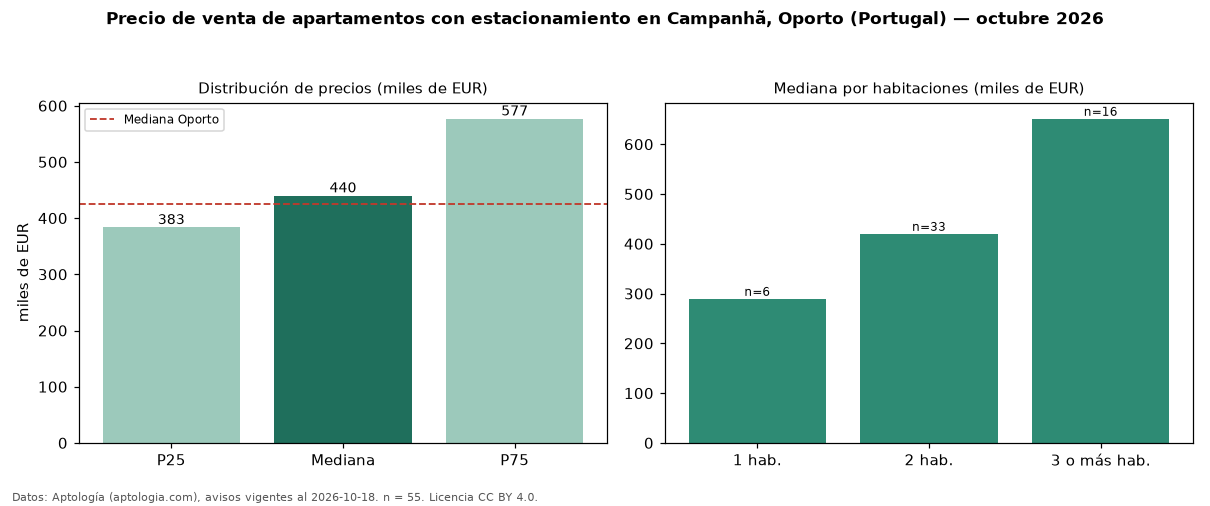

Values plotted in this chart, from the file beside it:
seccion, metrica, valor, moneda, n
filtro, parq1, con estacionamiento, , 55
precio, p25, 383450, EUR, 55
precio, mediana, 440000, EUR, 55
precio, p75, 576796, EUR, 55
precio, minimo, 245000, EUR, 55
precio, maximo, 1140000, EUR, 55
m2, mediana_precio_m2, 5014, EUR, 54
m2, area_mediana_m2, 92.0, m2, 54
banos, mediana_banos, 2.0, , 
parqueadero, pct_con_parqueadero, 100.0, %, 55
habitaciones, 1, 289450, EUR, 6
habitaciones, 2, 420000, EUR, 33
habitaciones, 3+, 651170, EUR, 16
ciudad, mediana_ciudad_referencia, 425000, EUR, 
ciudad, mediana_m2_ciudad, 5177, EUR, 
fuente, fecha_datos, 2026-10-18, , 
fuente, atribucion, https://www.aptologia.com/pt/venda/porto…, , 
fuente, licencia, CC BY 4.0, , 
